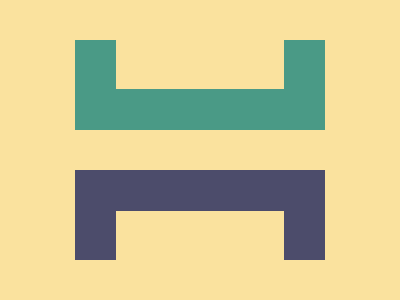

Recreate this image using only HTML and CSS.

<!DOCTYPE html>
<html lang="en">

<head>
  <meta charset="UTF-8" />
  <meta name="viewport" content="width=device-width, initial-scale=1.0" />
  <title>2025/05/04</title>
  <style>
    body {
      min-height: 100dvh;
      margin: 0;
      background: #FAE29E;
      display: grid;
      place-items: center;
    }

    div {
      width: 250px;
      height: 220px;
      position: relative;

      &::before,
      &::after {
        content: '';
        position: absolute;
        height: 90px;
        width: 100%;
        box-sizing: border-box;
        border-bottom: 41px solid #4A9A86;
        border-left: 41px solid #4A9A86;
        border-right: 41px solid #4A9A86;
      }

      &::after {
        transform: rotate(180deg);
        border-color: #4C4C6B;
        bottom: 0;
      }
    }
  </style>
</head>

<body>
  <div></div>
</body>

</html>